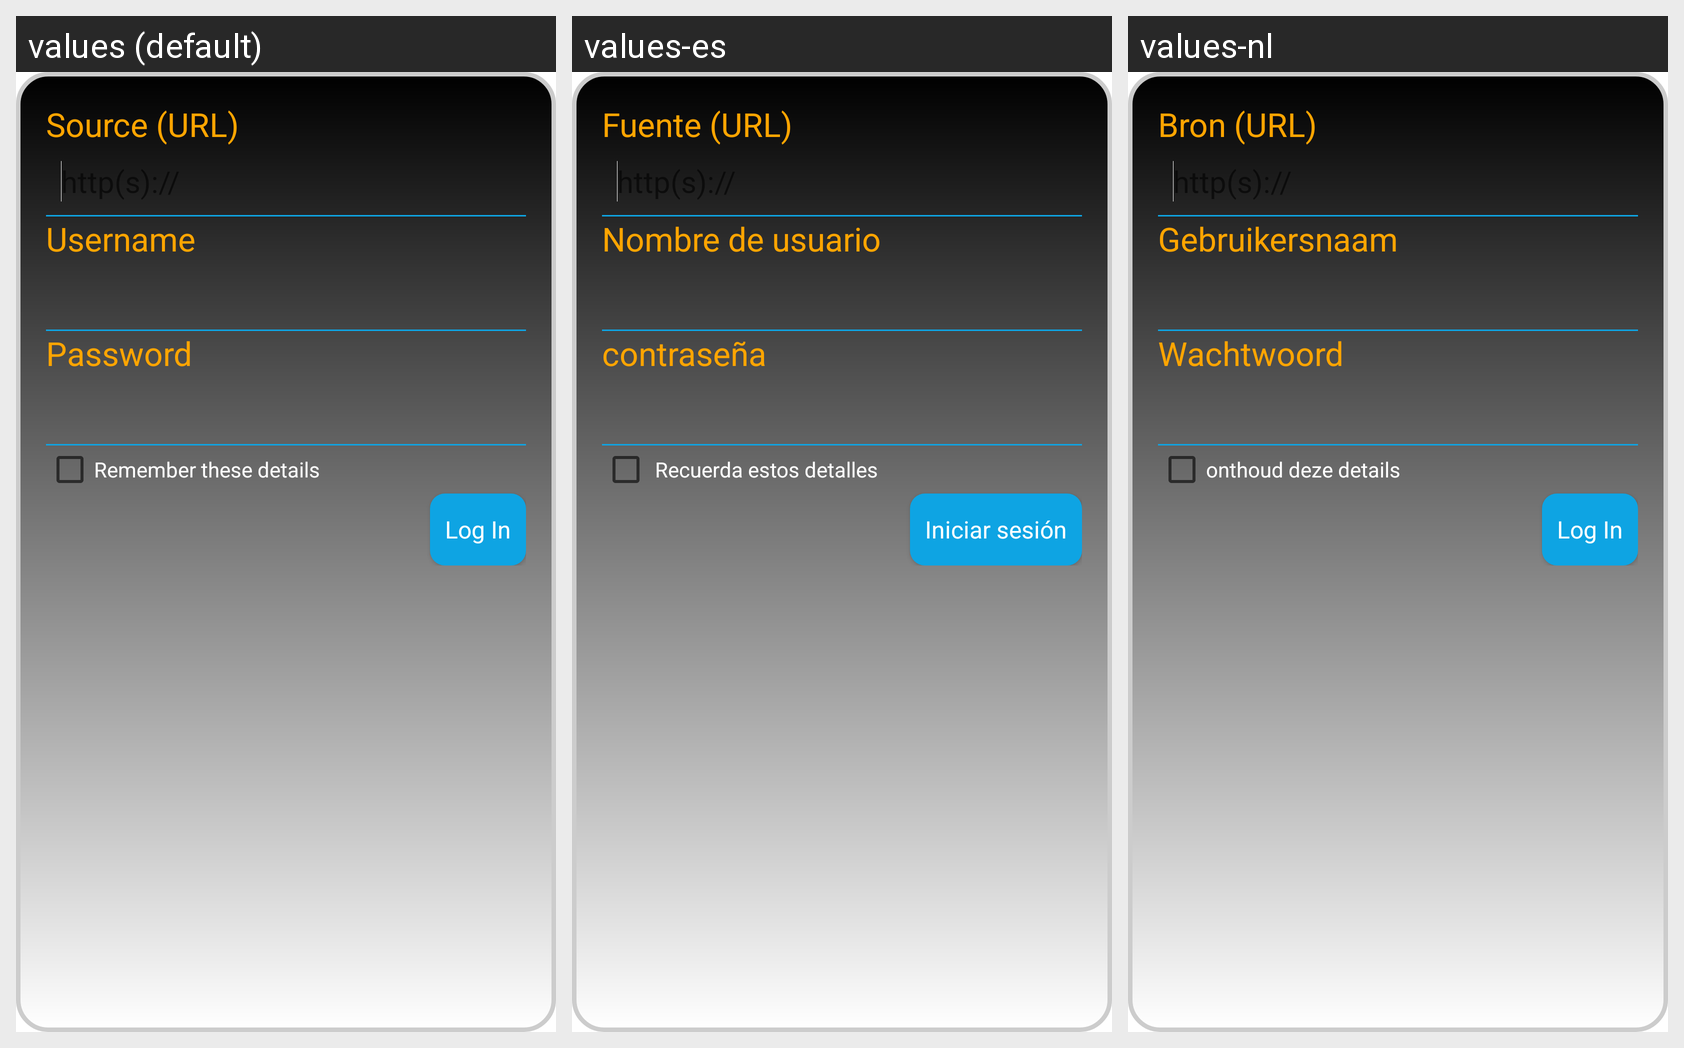

For this localized Android screen grid, give each drawn string resource with its value in every locale shown.
Android screen res/layout/f3f_timer_api_login.xml rendered under 3 locales, left to right: values (default), values-es, values-nl. Device: Nexus 5 (rendered at 1080×1920; each locale shown at half size, 540×960, under a caption strip naming it); theme Theme.Overlay.
Other locales in the repository, not shown: values-de, values-en, values-fr.
Strings drawn on this screen, with the default value and each locale's value (text and hints the layout hard-codes, and strings that could not be matched under every locale, appear in the picture but are not listed):

source_url
  values: Source (URL)
  values-es: Fuente (URL)
  values-nl: Bron (URL)

http_protocol_hint
  values: http(s)://
  values-es: http(s)://  [not translated; the default value is used]
  values-nl: http(s)://  [not translated; the default value is used]

username
  values: Username
  values-es: Nombre de usuario
  values-nl: Gebruikersnaam

password
  values: Password
  values-es: contraseña
  values-nl: Wachtwoord

remember_login_details
  values: Remember these details
  values-es:  Recuerda estos detalles
  values-nl: onthoud deze details

btn_login
  values: Log In
  values-es: Iniciar sesión
  values-nl: Log In
